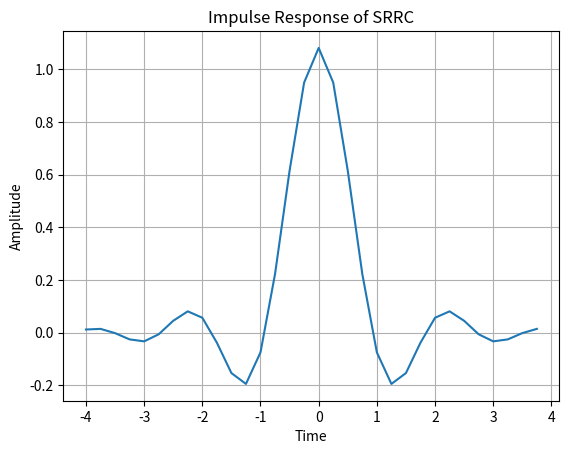

Recreate this plot in Python.
import numpy as np
import matplotlib.pyplot as plt
# Square Root Raised Cosine (SRRC) Filter
L = 4
def SRRC(t, T_sym, beta):
    if t == 0:
        return (1 / np.sqrt(T_sym)) * (1 - beta + (4 * beta / np.pi))

    if np.abs(t) == T_sym / (4 * beta):
        term_1 = (1 + 2 / np.pi) * np.sin(np.pi / (4 * beta))
        term_2 = (1 - 2 / np.pi) * np.cos(np.pi / (4 * beta))
        return (beta / np.sqrt(2 * T_sym)) * (term_1 + term_2)

    C = 4 * beta * t / T_sym
    num_sin = np.sin(np.pi * t * (1 - beta) / T_sym)
    num_cos = np.cos(np.pi * t * (1 + beta) / T_sym)

    # Avoid division by zero
    den = (np.pi * t / T_sym) * (1 - (C ** 2))
    den = np.where(den == 0, 1e-10, den)  # Replace zero with a small number

    num = num_sin + C * num_cos
    return (1 / np.sqrt(T_sym)) * (num / den)

t = np.arange(-8 / 2, 8 / 2, 1 / L)
p = np.array([SRRC(t_, 1, 0.3) for t_ in t])
# Plot SRRC impulse response
plt.plot(t, p)
plt.title("Impulse Response of SRRC")
plt.xlabel("Time")
plt.ylabel("Amplitude")
plt.grid(True)
plt.show()